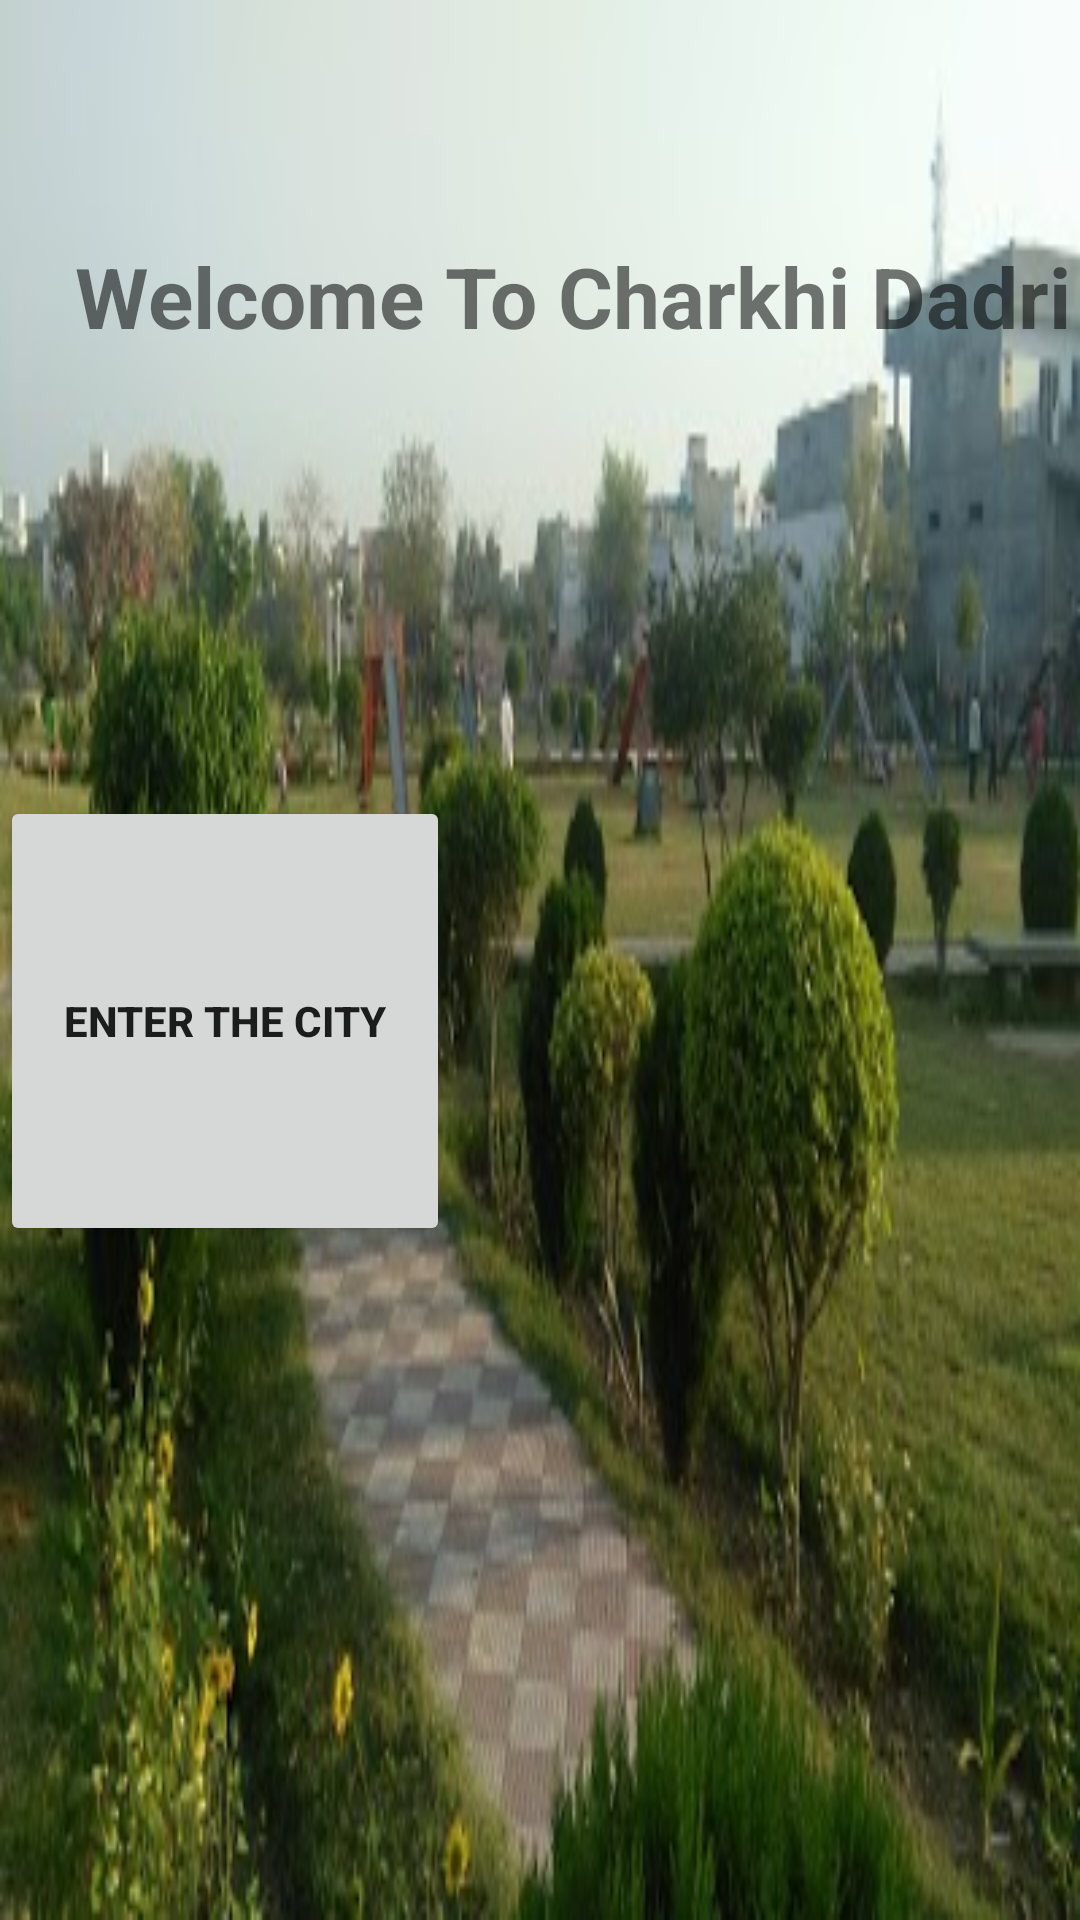

Produce the Android XML layout that renders to this screen, including the resource entries it uses.
<!-- AndroidManifest.xml: application theme AppTheme -->
<!-- res/layout/activity_main.xml -->
<?xml version="1.0" encoding="utf-8"?>
<android.support.constraint.ConstraintLayout xmlns:android="http://schemas.android.com/apk/res/android"
    xmlns:app="http://schemas.android.com/apk/res-auto"
    xmlns:tools="http://schemas.android.com/tool"
    xmlns:tools2="http://schemas.android.com/tools"
    android:layout_width="match_parent"
    android:layout_height="match_parent"
    android:background="@drawable/img"
    tools:context=".MainActivity">

    <TextView
        android:id="@+id/txt1"
        android:layout_width="wrap_content"
        android:layout_height="wrap_content"
        android:text="Welcome To Charkhi Dadri"
        android:textStyle="bold"
        android:paddingTop="80dp"
        android:paddingLeft="25dp"
        android:textSize="28dp"/>

    <Button
        android:id="@+id/btn1"
        android:layout_width="150dp"
        android:layout_height="150dp"
        android:layout_marginTop="148dp"
        android:text="Enter the city"
        android:textStyle="bold"
        app:layout_constraintTop_toBottomOf="@+id/txt1"

        tools2:layout_editor_absoluteX="107dp"
        tools2:ignore="MissingConstraints" />
</android.support.constraint.ConstraintLayout>
<!-- resources referenced by this layout -->
<resources>
  <!-- drawable img: jpg bitmap (drawable, 32227 bytes) -->
  <style name="AppTheme" parent="Theme.AppCompat.Light.DarkActionBar">
          
          <item name="colorPrimary">@color/colorPrimary</item>
          <item name="colorPrimaryDark">@color/colorPrimaryDark</item>
          <item name="colorAccent">@color/colorAccent</item>
      </style>
  <color name="colorPrimary">#87d557</color>
  <color name="colorPrimaryDark">#4ade0b</color>
  <color name="colorAccent">#d30d50</color>
</resources>
